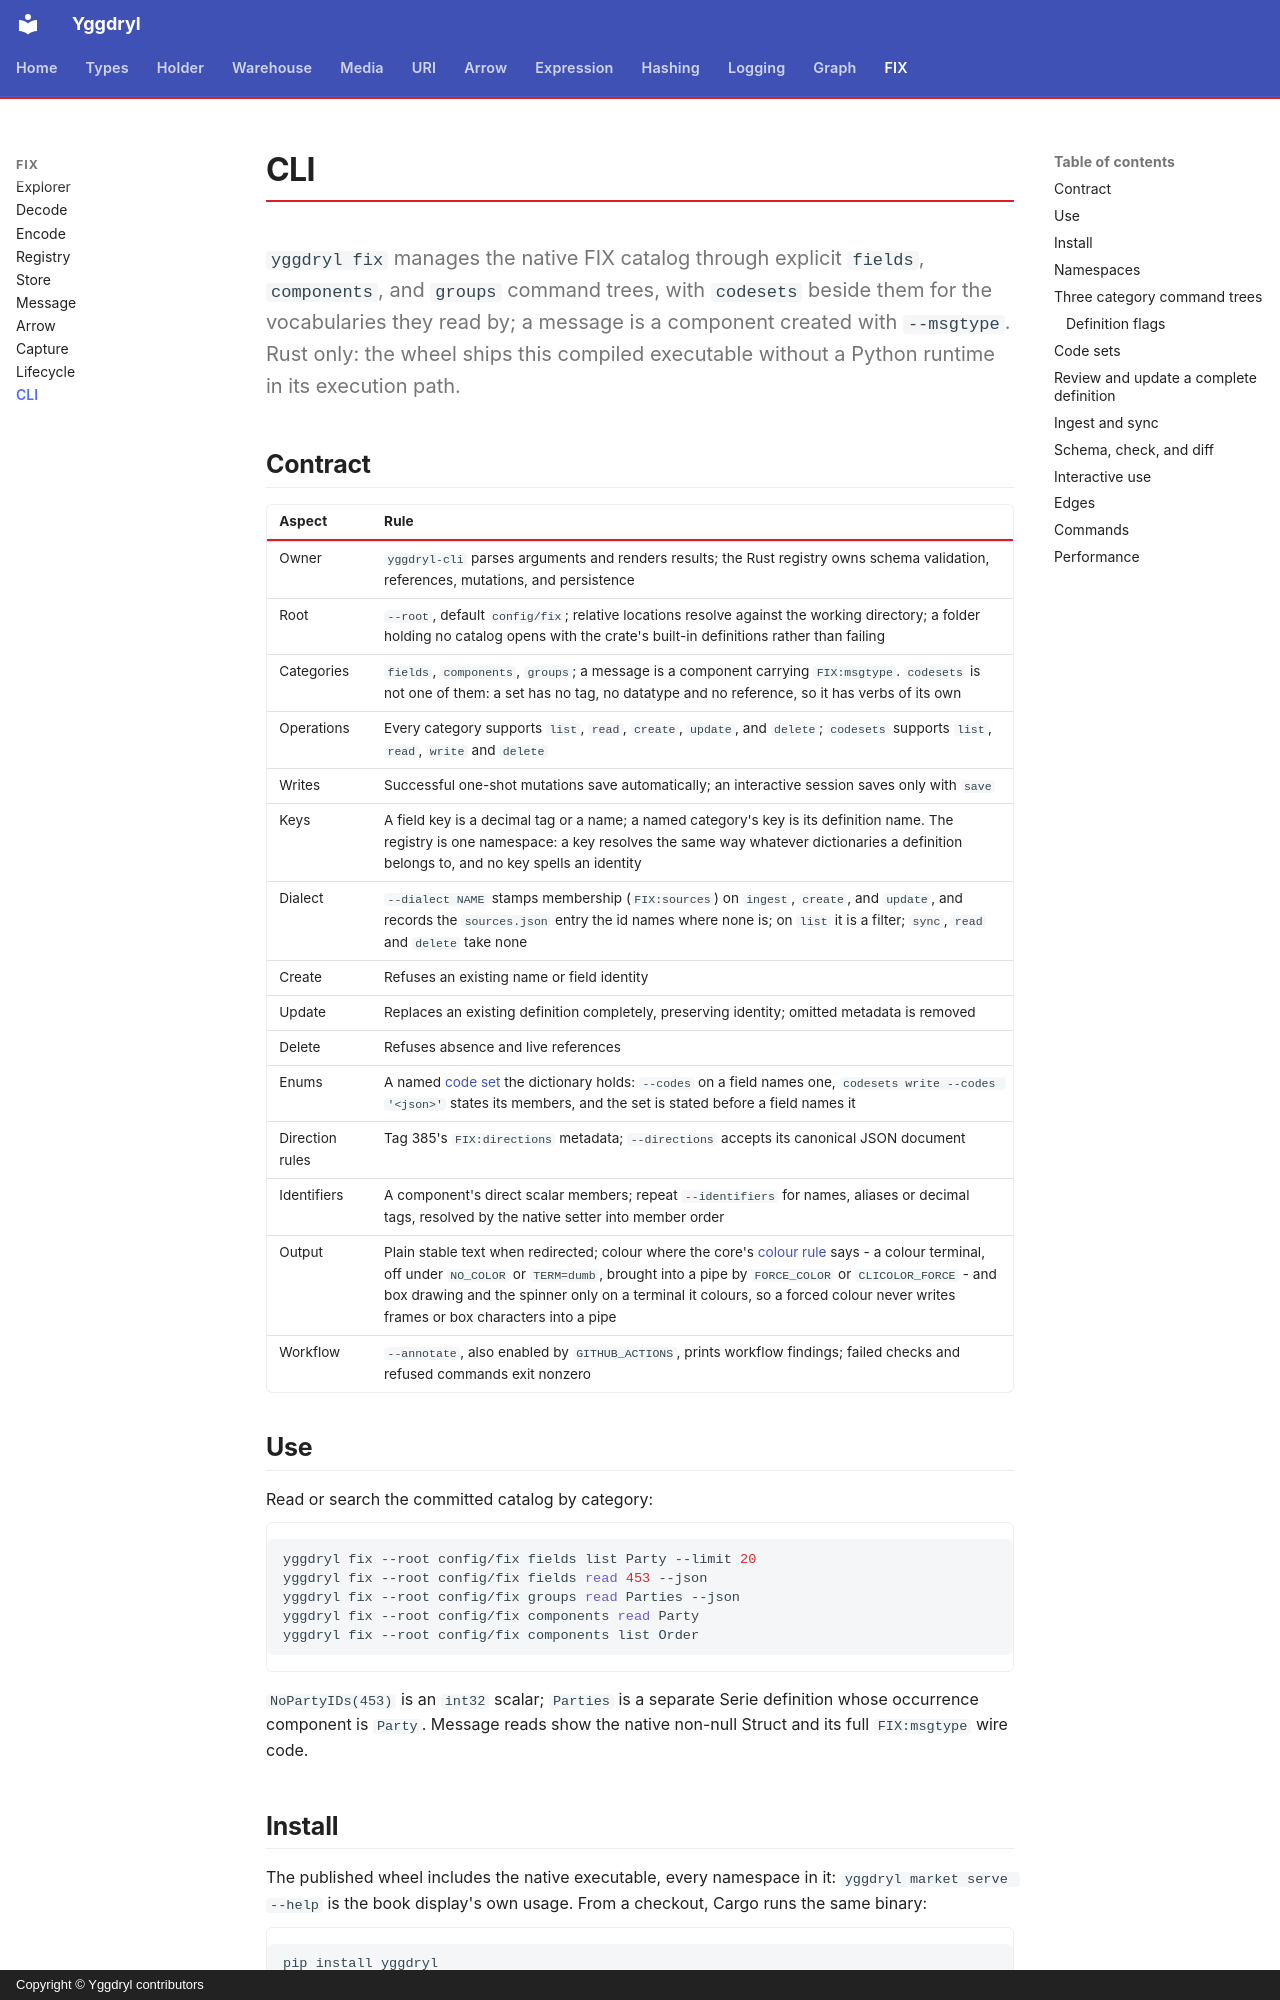

repository: Platob/yggdryl · page: fix/cli/index.html · generator: mkdocs · copyright: Copyright © Yggdryl contributors

# CLI

`yggdryl fix` manages the native FIX catalog through explicit `fields`, `components`, and `groups` command trees, with `codesets` beside them for the vocabularies they read by; a message is a component created with `--msgtype`. Rust only: the wheel ships this compiled executable without a Python runtime in its execution path.

## Contract

| Aspect | Rule |
| --- | --- |
| Owner | `yggdryl-cli` parses arguments and renders results; the Rust registry owns schema validation, references, mutations, and persistence |
| Root | `--root`, default `config/fix`; relative locations resolve against the working directory; a folder holding no catalog opens with the crate's built-in definitions rather than failing |
| Categories | `fields`, `components`, `groups`; a message is a component carrying `FIX:msgtype`. `codesets` is not one of them: a set has no tag, no datatype and no reference, so it has verbs of its own |
| Operations | Every category supports `list`, `read`, `create`, `update`, and `delete`; `codesets` supports `list`, `read`, `write` and `delete` |
| Writes | Successful one-shot mutations save automatically; an interactive session saves only with `save` |
| Keys | A field key is a decimal tag or a name; a named category's key is its definition name. The registry is one namespace: a key resolves the same way whatever dictionaries a definition belongs to, and no key spells an identity |
| Dialect | `--dialect NAME` stamps membership (`FIX:sources`) on `ingest`, `create`, and `update`, and records the `sources.json` entry the id names where none is; on `list` it is a filter; `sync`, `read` and `delete` take none |
| Create | Refuses an existing name or field identity |
| Update | Replaces an existing definition completely, preserving identity; omitted metadata is removed |
| Delete | Refuses absence and live references |
| Enums | A named [code set](registry.md#a-field-names-the-code-set-it-reads-by) the dictionary holds: `--codes` on a field names one, `codesets write --codes '<json>'` states its members, and the set is stated before a field names it |
| Direction rules | Tag 385's `FIX:directions` metadata; `--directions` accepts its canonical JSON document |
| Identifiers | A component's direct scalar members; repeat `--identifiers` for names, aliases or decimal tags, resolved by the native setter into member order |
| Output | Plain stable text when redirected; colour where the core's [colour rule](../logging.md#colour) says - a colour terminal, off under `NO_COLOR` or `TERM=dumb`, brought into a pipe by `FORCE_COLOR` or `CLICOLOR_FORCE` - and box drawing and the spinner only on a terminal it colours, so a forced colour never writes frames or box characters into a pipe |
| Workflow | `--annotate`, also enabled by `GITHUB_ACTIONS`, prints workflow findings; failed checks and refused commands exit nonzero |

## Use

Read or search the committed catalog by category:

```bash
yggdryl fix --root config/fix fields list Party --limit 20
yggdryl fix --root config/fix fields read 453 --json
yggdryl fix --root config/fix groups read Parties --json
yggdryl fix --root config/fix components read Party
yggdryl fix --root config/fix components list Order
```

`NoPartyIDs(453)` is an `int32` scalar; `Parties` is a separate Serie definition whose occurrence component is `Party`. Message reads show the native non-null Struct and its full `FIX:msgtype` wire code.

## Install

The published wheel includes the native executable, every namespace in it: `yggdryl market serve --help` is the book display's own usage. From a checkout, Cargo runs the same binary:

```bash
pip install yggdryl
yggdryl fix --help
yggdryl market serve --help
cargo run -p yggdryl-cli -- fix fields list Symbol
```

To include the CLI in a locally built wheel, stage it before building the wheel:

```bash
python scripts/stage_cli.py
maturin build --manifest-path python/Cargo.toml --out dist
```

## Namespaces

`yggdryl` is one binary over three namespaces, each a subcommand owning its own verbs and state; this page is `fix`'s.

| Namespace | Serves | Page |
| --- | --- | --- |
| `fix` | a FIX dictionary: read it, change it, ingest a counterparty's configuration, check what came out - and with no verb, all of that interactively | this page |
| `xmla` | `yggdryl xmla serve`: folders of record media as XML for Analysis catalogs over HTTP | [Provider](../media/xmla.md#provider) |
| `market` | `yggdryl market serve`: tables of market data as the book display - bid and ask candles, books and audits over HTTP - each `--capture` folding a FIX bridge log into the first table before it serves | [Book display](../graph/serve.md) |
